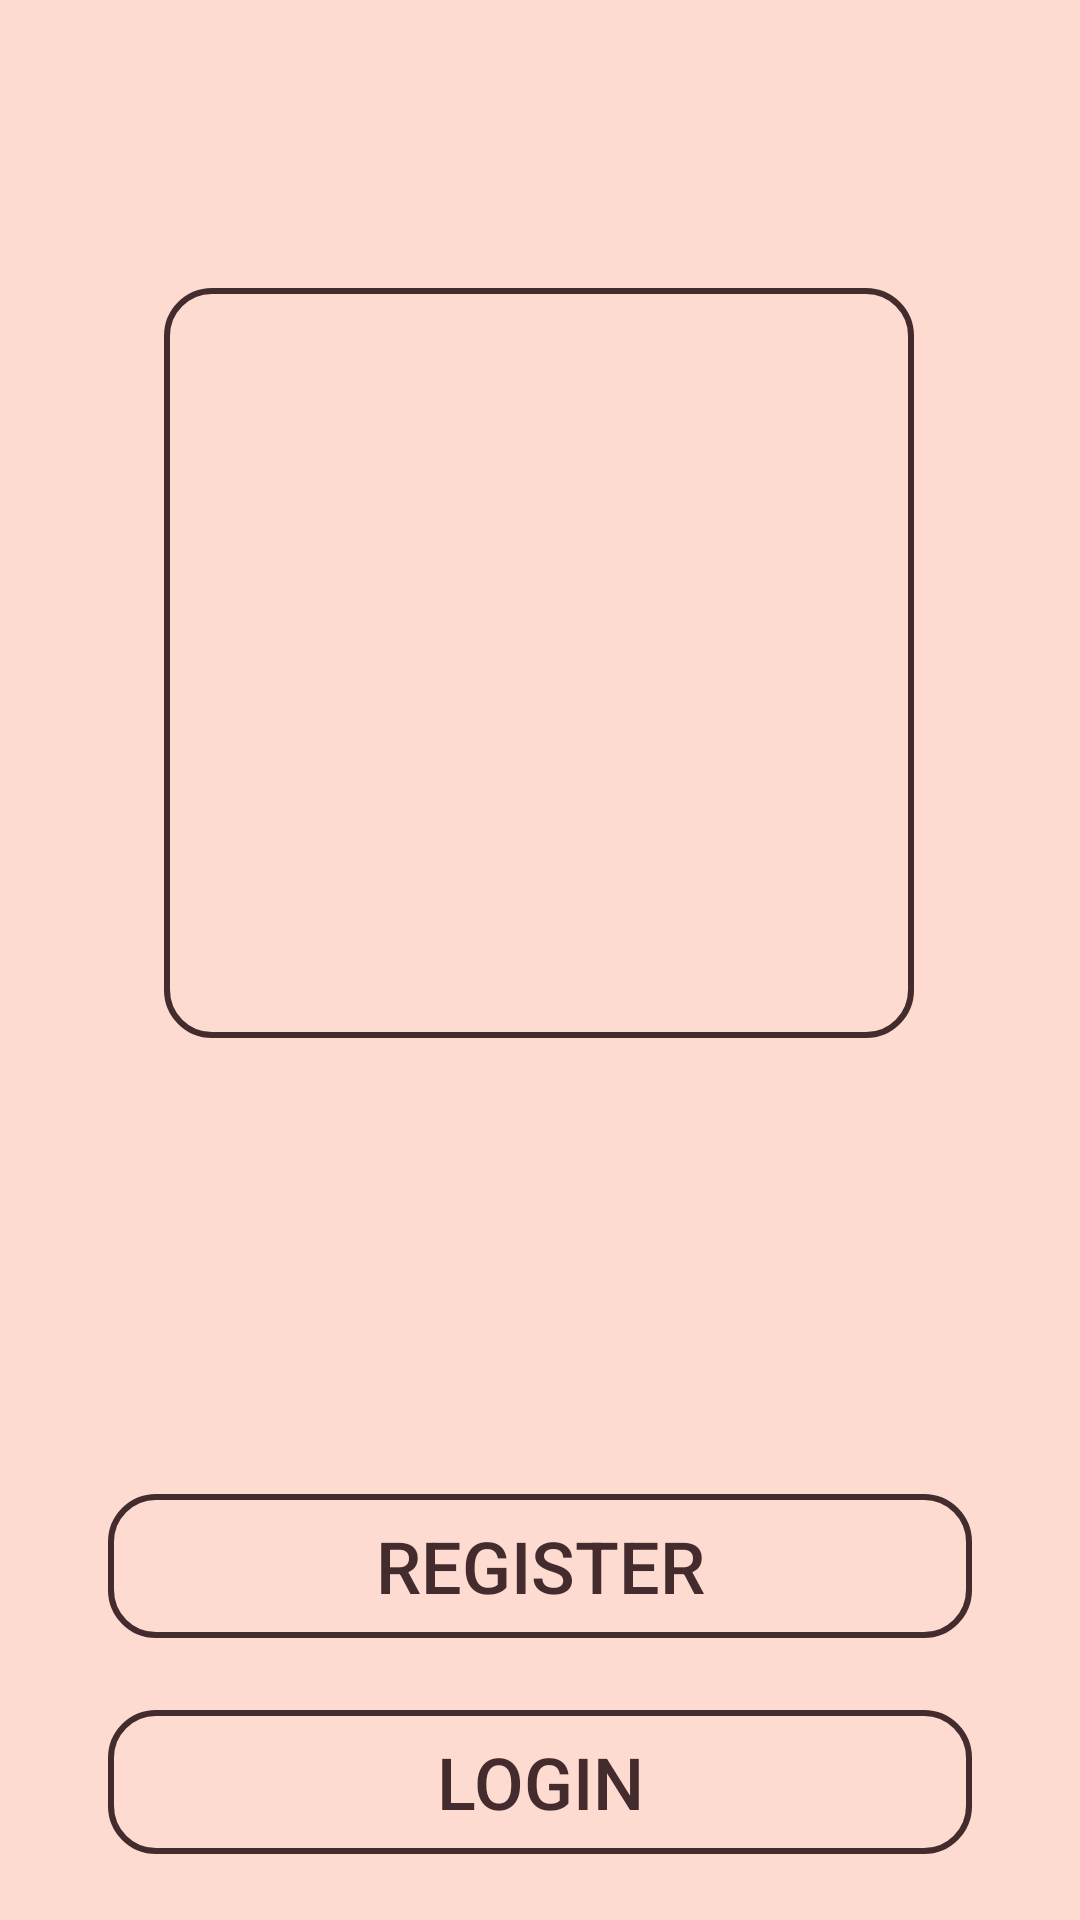

Android layout source for this screen:
<!-- AndroidManifest.xml: activity theme AppTheme.NoActionBar -->
<!-- res/layout/activity_begin.xml -->
<?xml version="1.0" encoding="utf-8"?>
<androidx.constraintlayout.widget.ConstraintLayout xmlns:android="http://schemas.android.com/apk/res/android"

    xmlns:app="http://schemas.android.com/apk/res-auto"
    xmlns:tools="http://schemas.android.com/tools"
    android:layout_width="match_parent"
    android:layout_height="match_parent"
    android:background="@color/colorPrimary"
    android:padding="20dp">

    <ImageView
        android:id="@+id/imageView3"
        android:layout_width="250dp"
        android:layout_height="250dp"
        android:layout_centerHorizontal="true"
        android:layout_marginTop="76dp"
        android:background="@drawable/tv_no_color"
        android:paddingLeft="4dp"
        android:paddingTop="4dp"
        android:paddingRight="4dp"
        android:paddingBottom="4dp"
        app:layout_constraintEnd_toEndOf="parent"
        app:layout_constraintHorizontal_bias="0.496"
        app:layout_constraintStart_toStartOf="parent"
        app:layout_constraintTop_toTopOf="parent"
        app:srcCompat="@drawable/icon_app_black" />

    <Button
        android:id="@+id/btn_register"
        android:layout_width="match_parent"
        android:layout_height="wrap_content"
        android:layout_above="@+id/btn_login"
        android:layout_marginStart="16dp"
        android:layout_marginTop="152dp"
        android:layout_marginEnd="16dp"
        android:background="@drawable/tv_no_color"

        android:text="Register"
        android:textColor="@color/textOnPrimary"
        android:textSize="24sp"
        app:layout_constraintEnd_toEndOf="parent"
        app:layout_constraintStart_toStartOf="parent"
        app:layout_constraintTop_toBottomOf="@+id/imageView3" />

    <Button
        android:id="@+id/btn_login"
        android:layout_width="match_parent"
        android:layout_height="wrap_content"
        android:layout_alignParentBottom="true"
        android:layout_marginStart="16dp"
        android:layout_marginTop="24dp"
        android:layout_marginEnd="16dp"
        android:background="@drawable/tv_no_color"
        android:text="Login"
        android:textColor="@color/textOnPrimary"

        android:textSize="24sp"
        app:layout_constraintEnd_toEndOf="parent"
        app:layout_constraintHorizontal_bias="1.0"
        app:layout_constraintStart_toStartOf="parent"
        app:layout_constraintTop_toBottomOf="@+id/btn_register" />
    
</androidx.constraintlayout.widget.ConstraintLayout>
<!-- resources referenced by this layout -->
<resources>
  <color name="colorPrimary">#FEDBD0</color>
  <color name="textOnPrimary">#442c2e</color>
  <!-- drawable icon_app_black: png bitmap (drawable-v24, 4702 bytes) -->
  <!-- drawable tv_no_color (drawable) -->
  <?xml version="1.0" encoding="utf-8"?>
  <shape xmlns:android="http://schemas.android.com/apk/res/android"
      android:shape="rectangle" android:padding="10dp">
  
      <corners
          android:bottomRightRadius="15dp"
          android:bottomLeftRadius="15dp"
          android:topLeftRadius="15dp"
          android:topRightRadius="15dp"/>
      <stroke android:width="2dp" android:color="@color/textOnPrimary" />
  </shape>
  <style name="AppTheme.NoActionBar">
          <item name="windowActionBar">false</item>
          <item name="windowNoTitle">true</item>
      </style>
</resources>
